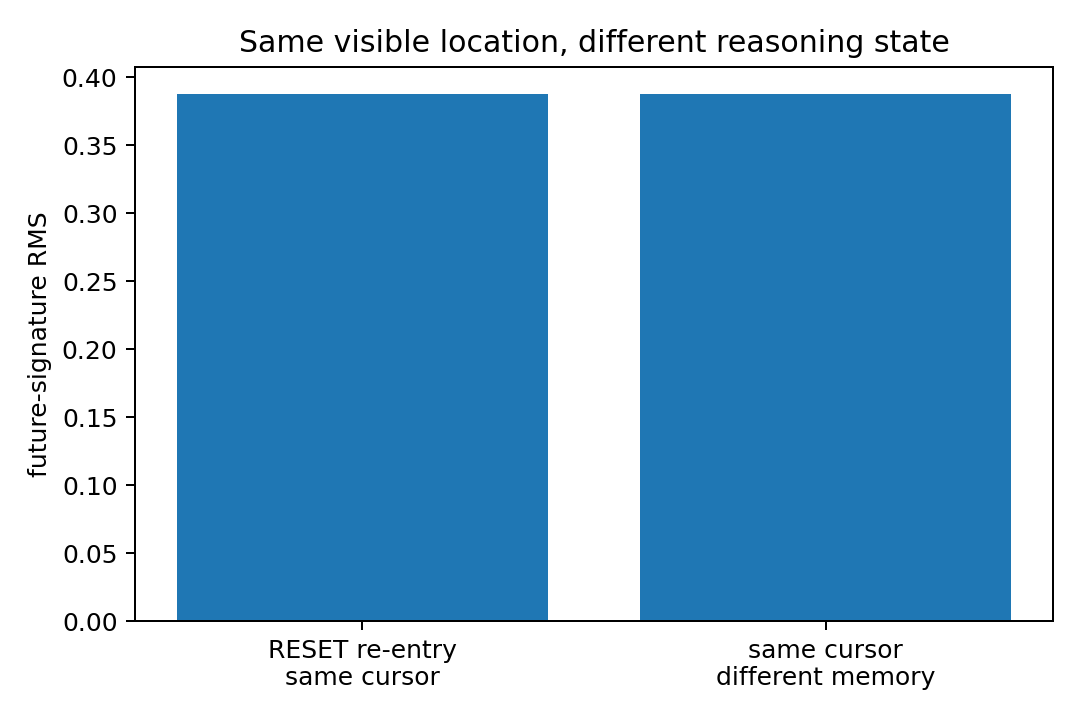

The table this chart was drawn from, first rows:
start, A, A_end, same_cursor, raw_state_equal, future_rms, pca_distance
0, R+1>R+1>R+1, 3, 1, 0, 0.388, 17.64
0, R+1>R+1>R+2, 4, 1, 0, 0.388, 17.64
0, R+1>R+1>R*2, 4, 1, 0, 0.388, 17.64
0, R+1>R+1>RNEG, 5, 1, 0, 0.388, 17.64
0, R+1>R+2>R+1, 4, 1, 0, 0.388, 17.64
0, R+1>R+2>R+2, 5, 1, 0, 0.388, 17.64
0, R+1>R+2>R*2, 6, 1, 0, 0.388, 17.64
0, R+1>R+2>RNEG, 4, 1, 0, 0.388, 17.64
0, R+1>R*2>R+1, 3, 1, 0, 0.388, 17.64
0, R+1>R*2>R+2, 4, 1, 0, 0.388, 17.64
0, R+1>R*2>R*2, 4, 1, 0, 0.388, 17.64
0, R+1>R*2>RNEG, 5, 1, 0, 0.388, 17.64
0, R+1>RNEG>R+1, 0, 1, 0, 0.388, 17.64
0, R+1>RNEG>R+2, 1, 1, 0, 0.388, 17.64
0, R+1>RNEG>R*2, 5, 1, 0, 0.388, 17.64
0, R+1>RNEG>RNEG, 1, 1, 0, 0.388, 17.64
0, R+2>R+1>R+1, 4, 1, 0, 0.388, 17.64
0, R+2>R+1>R+2, 5, 1, 0, 0.388, 17.64
0, R+2>R+1>R*2, 6, 1, 0, 0.388, 17.64
0, R+2>R+1>RNEG, 4, 1, 0, 0.388, 17.64
0, R+2>R+2>R+1, 5, 1, 0, 0.388, 17.64
0, R+2>R+2>R+2, 6, 1, 0, 0.388, 17.64
0, R+2>R+2>R*2, 1, 1, 0, 0.388, 17.64
0, R+2>R+2>RNEG, 3, 1, 0, 0.388, 17.64
0, R+2>R*2>R+1, 5, 1, 0, 0.388, 17.64
0, R+2>R*2>R+2, 6, 1, 0, 0.388, 17.64
0, R+2>R*2>R*2, 1, 1, 0, 0.388, 17.64
0, R+2>R*2>RNEG, 3, 1, 0, 0.388, 17.64
0, R+2>RNEG>R+1, 6, 1, 0, 0.388, 17.64
0, R+2>RNEG>R+2, 0, 1, 0, 0.388, 17.64
0, R+2>RNEG>R*2, 3, 1, 0, 0.388, 17.64
0, R+2>RNEG>RNEG, 2, 1, 0, 0.388, 17.64
0, R*2>R+1>R+1, 2, 1, 0, 0.388, 17.64
0, R*2>R+1>R+2, 3, 1, 0, 0.388, 17.64
0, R*2>R+1>R*2, 2, 1, 0, 0.388, 17.64
0, R*2>R+1>RNEG, 6, 1, 0, 0.388, 17.64
0, R*2>R+2>R+1, 3, 1, 0, 0.388, 17.64
0, R*2>R+2>R+2, 4, 1, 0, 0.388, 17.64
0, R*2>R+2>R*2, 4, 1, 0, 0.388, 17.64
0, R*2>R+2>RNEG, 5, 1, 0, 0.388, 17.64
0, R*2>R*2>R+1, 1, 1, 0, 0.388, 17.64
0, R*2>R*2>R+2, 2, 1, 0, 0.388, 17.64
0, R*2>R*2>R*2, 0, 1, 0, 0.388, 17.64
0, R*2>R*2>RNEG, 0, 1, 0, 0.388, 17.64
0, R*2>RNEG>R+1, 1, 1, 0, 0.388, 17.64
0, R*2>RNEG>R+2, 2, 1, 0, 0.388, 17.64
0, R*2>RNEG>R*2, 0, 1, 0, 0.388, 17.64
0, R*2>RNEG>RNEG, 0, 1, 0, 0.388, 17.64
0, RNEG>R+1>R+1, 2, 1, 0, 0.388, 17.64
0, RNEG>R+1>R+2, 3, 1, 0, 0.388, 17.64
0, RNEG>R+1>R*2, 2, 1, 0, 0.388, 17.64
0, RNEG>R+1>RNEG, 6, 1, 0, 0.388, 17.64
0, RNEG>R+2>R+1, 3, 1, 0, 0.388, 17.64
0, RNEG>R+2>R+2, 4, 1, 0, 0.388, 17.64
0, RNEG>R+2>R*2, 4, 1, 0, 0.388, 17.64
0, RNEG>R+2>RNEG, 5, 1, 0, 0.388, 17.64
0, RNEG>R*2>R+1, 1, 1, 0, 0.388, 17.64
0, RNEG>R*2>R+2, 2, 1, 0, 0.388, 17.64
0, RNEG>R*2>R*2, 0, 1, 0, 0.388, 17.64
0, RNEG>R*2>RNEG, 0, 1, 0, 0.388, 17.64
... 388 more rows
